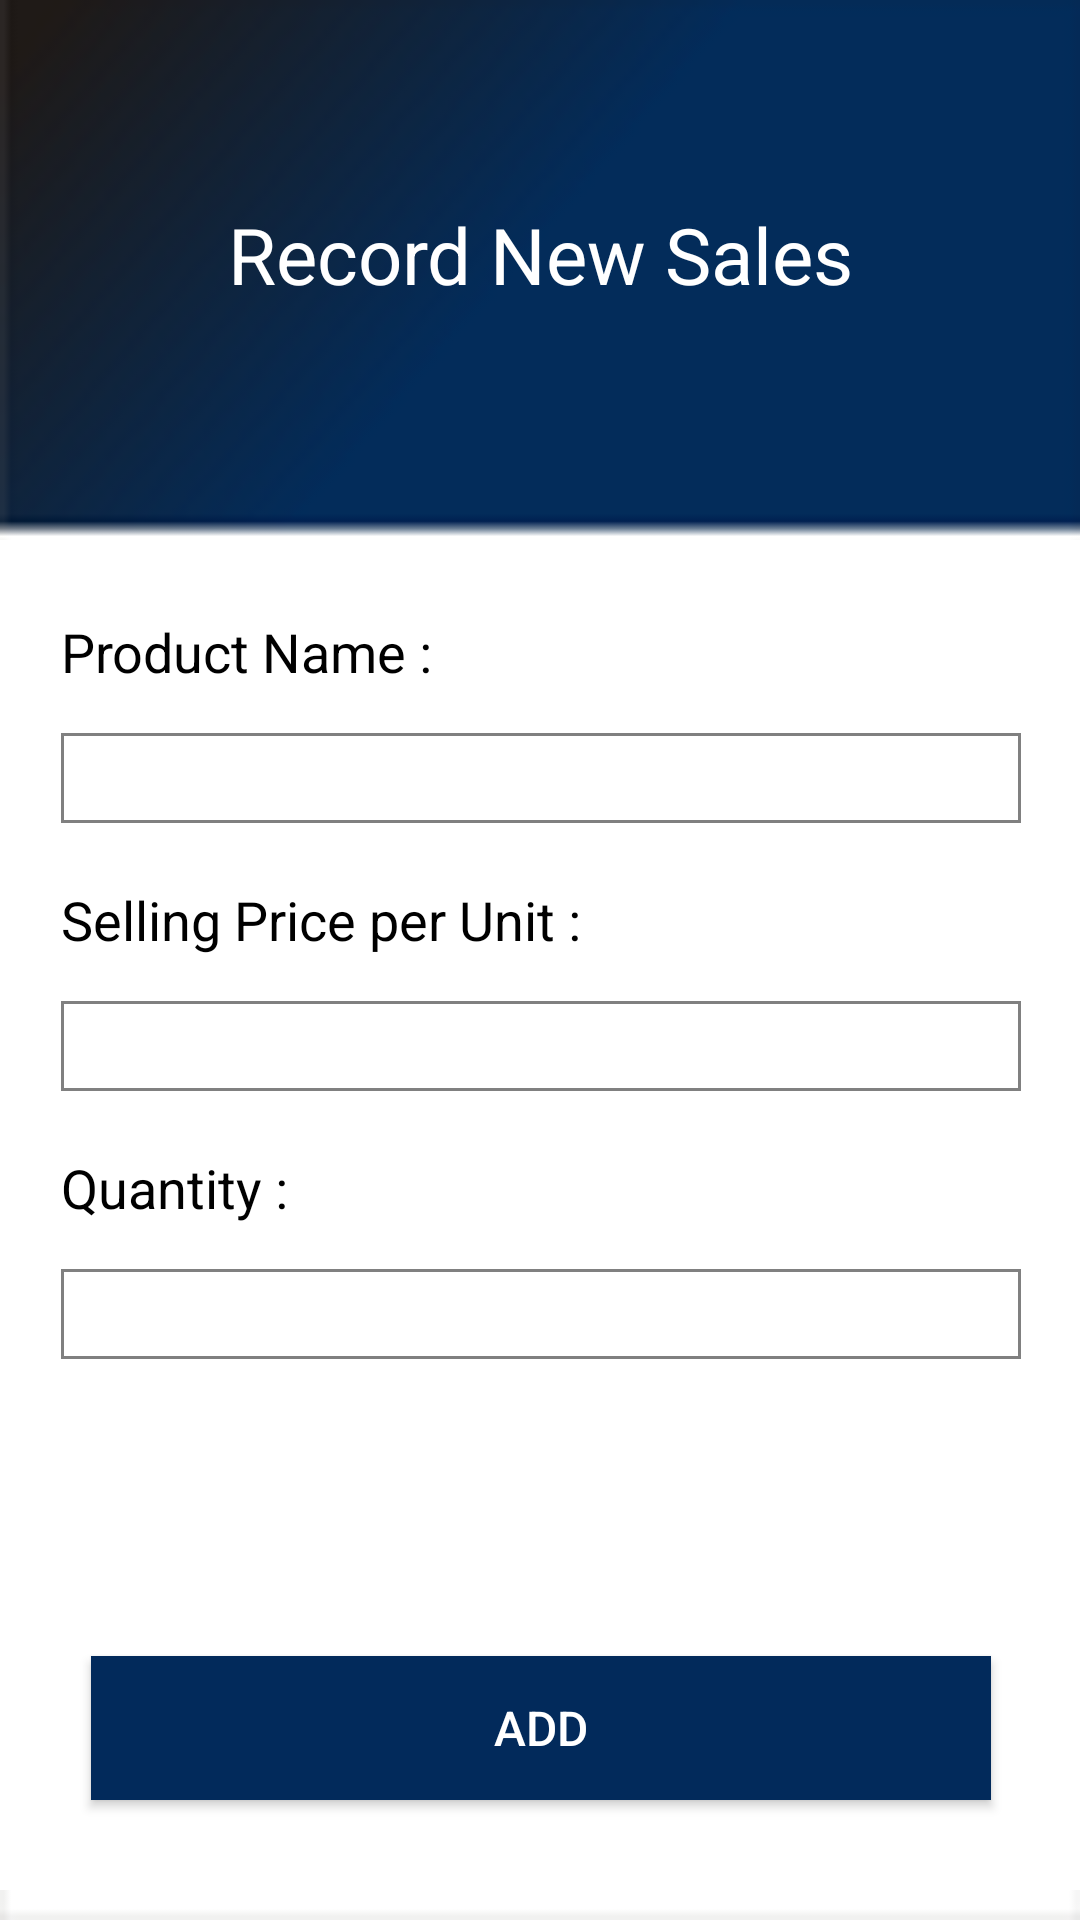

Android layout source for this screen:
<!-- AndroidManifest.xml: application theme AppTheme -->
<!-- res/layout/fragment_sales_try.xml -->
<?xml version="1.0" encoding="utf-8"?>
<androidx.constraintlayout.widget.ConstraintLayout
    xmlns:android="http://schemas.android.com/apk/res/android"
    xmlns:app="http://schemas.android.com/apk/res-auto"
    xmlns:tools="http://schemas.android.com/tools"
    android:layout_width="match_parent"
    android:layout_height="match_parent"
    android:background="@drawable/cashflow_bg"
    tools:context=".sales_tryFragment">

    <LinearLayout
        android:id="@+id/linearLayout"
        android:layout_width="match_parent"
        android:layout_height="170dp"
        app:layout_constraintEnd_toEndOf="parent"
        app:layout_constraintStart_toStartOf="parent"
        app:layout_constraintTop_toTopOf="parent"
        android:orientation="vertical">
        <TextView
            android:textColor="@android:color/background_light"
            android:gravity="center"
            android:textSize="26sp"
            android:text="Record New Sales"
            android:layout_width="match_parent"
            android:layout_height="match_parent"/>
    </LinearLayout>

    <RelativeLayout
        android:background="@android:color/background_light"
        android:layout_width="370dp"
        android:layout_height="450dp"
        app:layout_constraintBottom_toBottomOf="parent"
        app:layout_constraintEnd_toEndOf="parent"
        app:layout_constraintStart_toStartOf="parent"
        app:layout_constraintTop_toBottomOf="@+id/linearLayout">

        <TextView
            android:textStyle="bold"
            android:textFontWeight="500"
            android:textColor="@android:color/background_dark"
            android:layout_marginTop="25dp"
            android:id="@+id/name_title"
            android:layout_width="wrap_content"
            android:layout_height="wrap_content"
            android:layout_alignLeft="@id/sale_name"
            android:text="Product Name :"
            android:textSize="18sp" />

            <EditText
                android:textColor="@android:color/background_dark"
                android:layout_centerHorizontal="true"
                android:layout_below="@id/name_title"
                android:layout_marginTop="15dp"
                android:id="@+id/sale_name"
                android:layout_width="320dp"
                android:layout_height="30dp"
                android:background="@drawable/textbox"
                android:padding="6dp"

                />



        <TextView
            android:textStyle="bold"
            android:textFontWeight="500"
            android:textColor="@android:color/background_dark"
            android:layout_marginTop="20dp"
            android:id="@+id/price"
            android:layout_width="wrap_content"
            android:layout_height="wrap_content"
            android:layout_below="@id/sale_name"
            android:layout_alignLeft="@id/sale_name"
            android:text="Selling Price per Unit :"
            android:textSize="18sp" />


        <EditText
            android:background="@drawable/textbox"
            android:textColor="@android:color/background_dark"
            android:layout_alignLeft="@id/price"
            android:layout_below="@id/price"
            android:layout_marginTop="15dp"
            android:id="@+id/sale_price"
            android:inputType="number"
            android:layout_width="320dp"
            android:layout_height="30dp"
            android:padding="6dp"
            />

        <TextView
            android:textStyle="bold"
            android:textFontWeight="500"
            android:textColor="@android:color/background_dark"
            android:layout_marginTop="20dp"
            android:textSize="18sp"
            android:id="@+id/quan"
            android:layout_below="@id/sale_price"
            android:layout_alignLeft="@id/price"
            android:text="Quantity :"
            android:layout_width="wrap_content"
            android:layout_height="wrap_content"/>

        <EditText
            android:textColor="@android:color/background_dark"
            android:layout_alignLeft="@id/quan"
            android:layout_marginTop="15dp"
            android:id="@+id/sale_quan"
            android:layout_width="320dp"
            android:layout_height="30dp"
            android:inputType="number"
            android:padding="6dp"
            android:layout_below="@id/quan"
            android:background="@drawable/textbox"

            />




        <Button
            android:id="@+id/add_sales"
            android:layout_marginBottom="30dp"
            android:layout_width="300dp"
            android:layout_height="wrap_content"
            android:layout_alignParentBottom="true"
            android:layout_centerInParent="true"
            android:background="#022a5b"
            android:text="Add"
            android:textColor="@android:color/background_light"
            android:textSize="16sp" />
    </RelativeLayout>
</androidx.constraintlayout.widget.ConstraintLayout>
<!-- resources referenced by this layout -->
<resources>
  <!-- drawable cashflow_bg: png bitmap (drawable, 6519 bytes) -->
  <!-- drawable textbox (drawable) -->
  <?xml version="1.0" encoding="utf-8"?>
  <shape
      xmlns:android="http://schemas.android.com/apk/res/android"
      android:shape="rectangle"
      >
  <corners
      android:radius="0dp"/>
      <stroke
          android:color="@android:color/tertiary_text_light"
          android:width="1dp"
          />
  </shape>
</resources>
